Labelled photos from "dataset", an image-classification folder in Strathm0re/Cocrystal. The possible labels are: liquid, powder, single crystal.

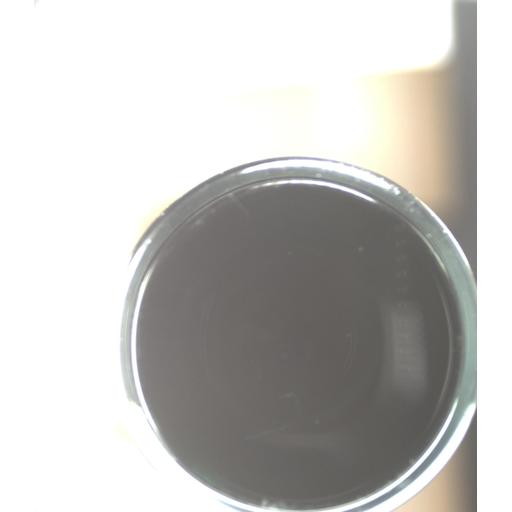
Label: liquid

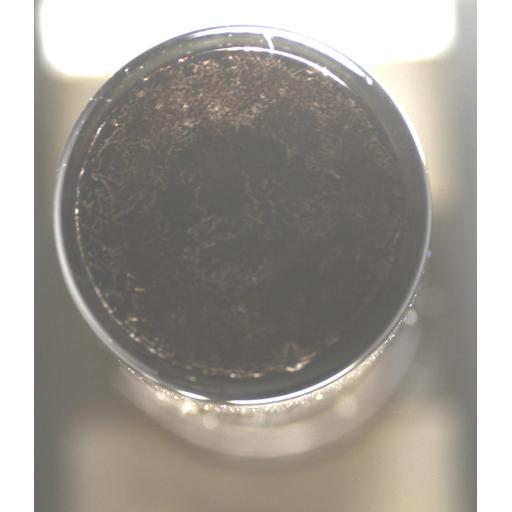
Label: powder

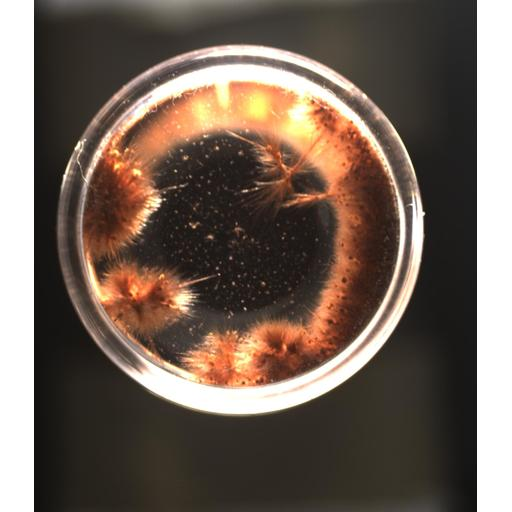
Label: single crystal

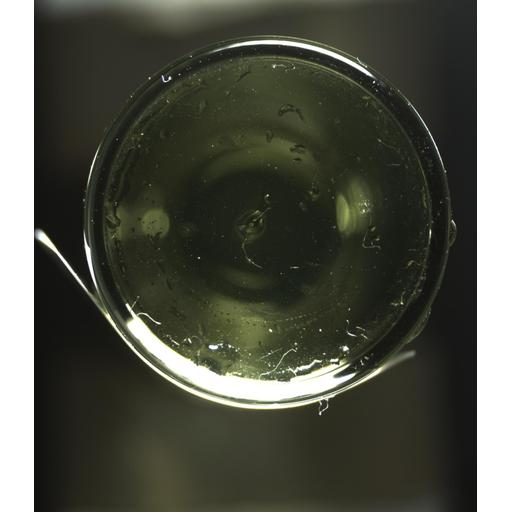
Label: liquid

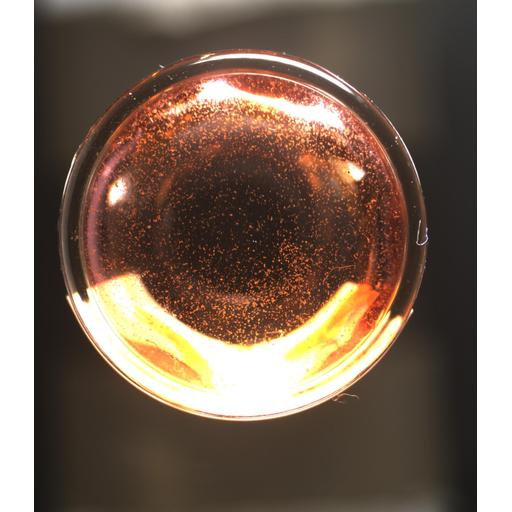
Label: powder

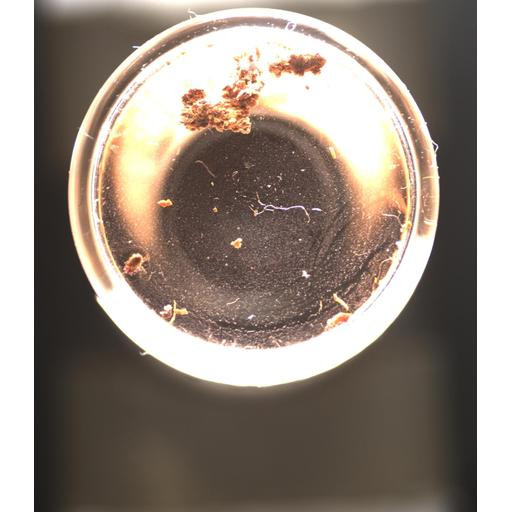
Label: single crystal
